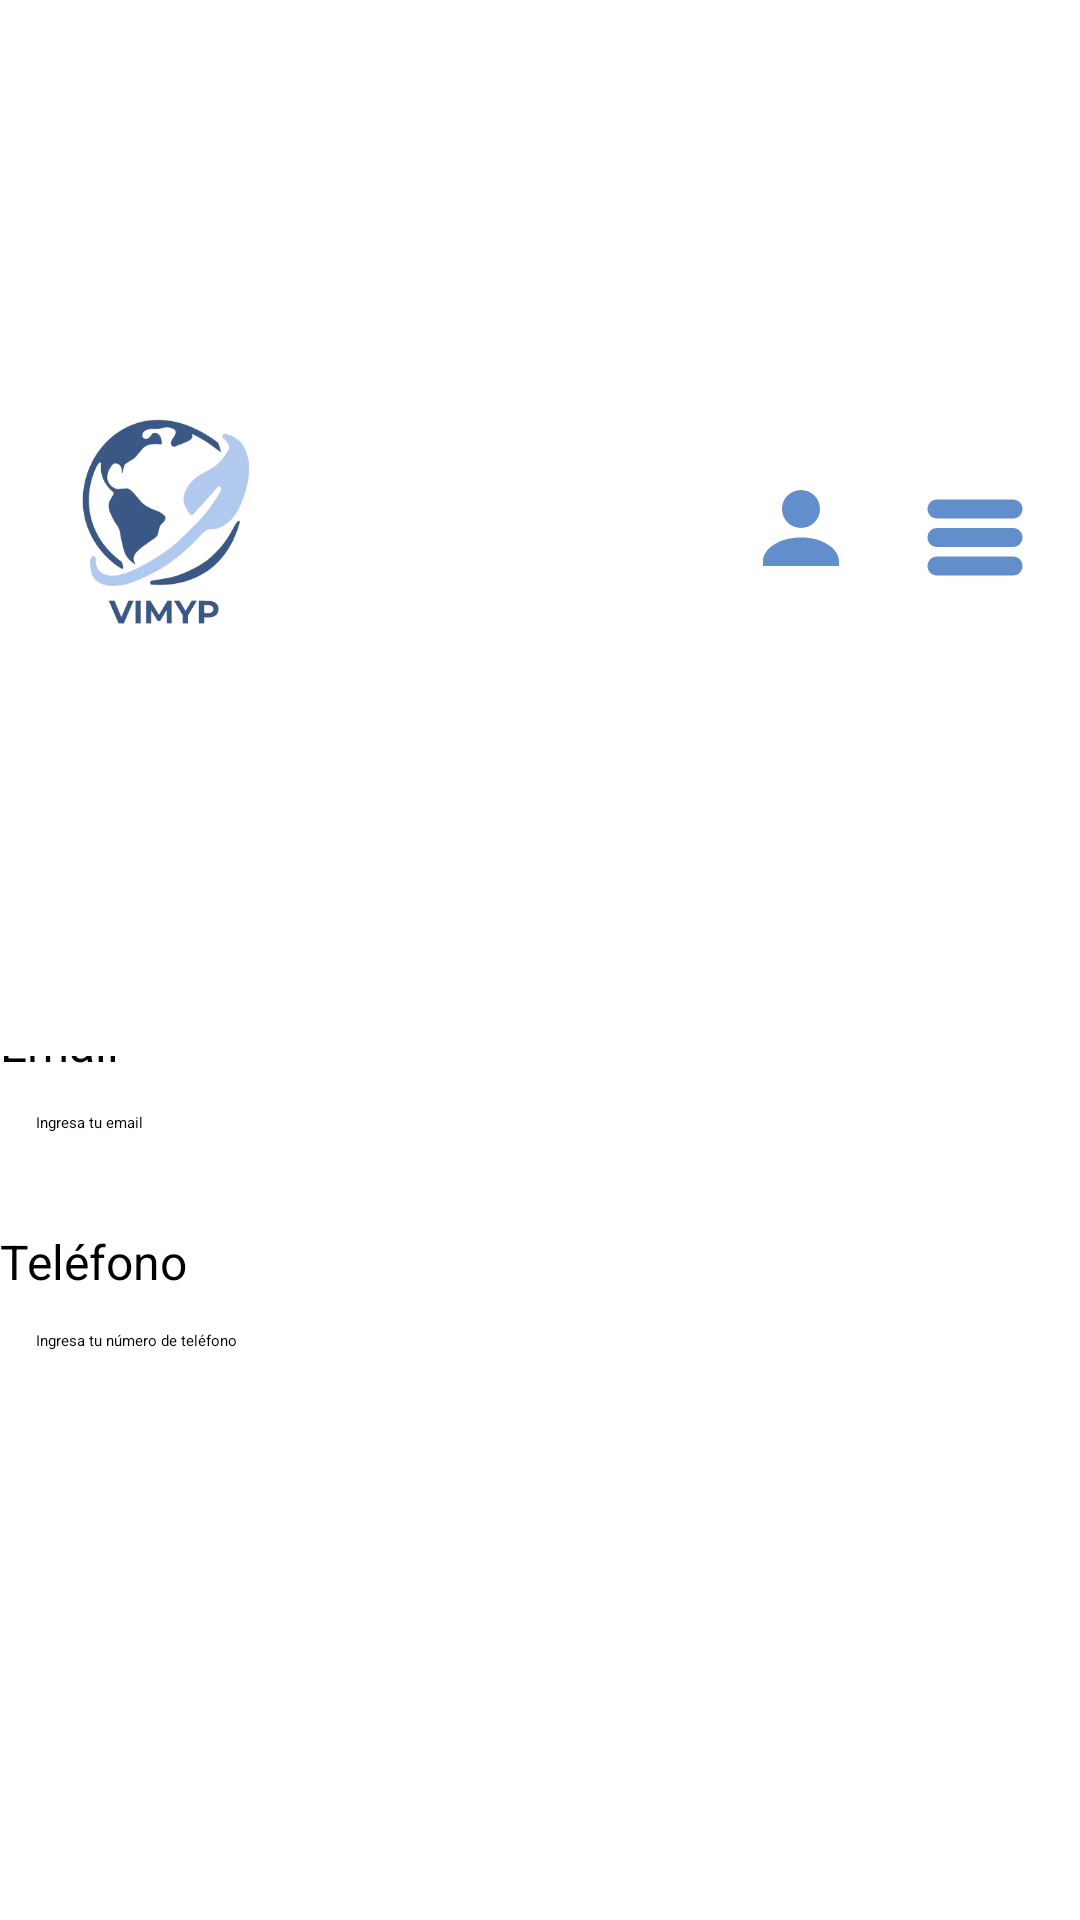

Android layout source for this screen:
<!-- AndroidManifest.xml: application theme Theme.Biometria3a -->
<!-- res/layout/activity_editar_perfil.xml -->
<?xml version="1.0" encoding="utf-8"?>
<androidx.constraintlayout.widget.ConstraintLayout
    xmlns:android="http://schemas.android.com/apk/res/android"
    xmlns:app="http://schemas.android.com/apk/res-auto"
    xmlns:tools="http://schemas.android.com/tools"
    android:layout_width="match_parent"
    android:layout_height="match_parent"
    android:background="@color/white">


        <androidx.appcompat.widget.Toolbar
            android:id="@+id/toolbar"
            android:layout_width="match_parent"
            android:layout_height="?attr/actionBarSize"
            android:background="@color/white"
            android:elevation="4dp"
            android:theme="@style/ThemeOverlay.AppCompat.ActionBar"
            app:popupTheme="@style/ThemeOverlay.AppCompat.Light"
            app:layout_constraintTop_toTopOf="parent"
            app:layout_constraintStart_toStartOf="parent"
            app:layout_constraintEnd_toEndOf="parent">

            <ImageView
                android:id="@+id/logo"
                android:layout_width="80dp"
                android:layout_height="wrap_content"
                android:contentDescription="Logo"
                android:src="@drawable/ic_logobac"
                android:layout_gravity="start|center_vertical"
                android:scaleType="fitCenter"
                android:layout_marginStart="16dp"
                android:layout_marginTop="8dp"
                android:layout_marginBottom="8dp"/>

            
            <ImageView
                android:id="@+id/menu_icon"
                android:layout_width="wrap_content"
                android:layout_height="wrap_content"
                android:src="@drawable/ic_menu"
                android:contentDescription="Menu"
                android:layout_gravity="end"
                android:layout_marginEnd="16dp"
                android:layout_marginBottom="16dp"
                app:layout_constraintEnd_toEndOf="parent"
                app:layout_constraintTop_toTopOf="parent"
                app:layout_constraintBottom_toBottomOf="parent" />

            
            <ImageView
                android:id="@+id/user_icon"
                android:layout_width="wrap_content"
                android:layout_height="wrap_content"
                android:src="@drawable/ic_user"
                android:contentDescription="User"
                android:layout_gravity="end"
                android:layout_marginEnd="20dp"
                app:layout_constraintEnd_toStartOf="@+id/menu_icon"
                app:layout_constraintTop_toTopOf="parent"
                app:layout_constraintBottom_toBottomOf="parent" />

        </androidx.appcompat.widget.Toolbar>

    
    <View
        android:id="@+id/blue_background"
        android:layout_width="0dp"
        android:layout_height="0dp"
        android:background="@color/colorAzulclaro"
        app:layout_constraintEnd_toEndOf="parent"
        app:layout_constraintHeight_percent="0.3"
        app:layout_constraintStart_toStartOf="parent"
        app:layout_constraintTop_toTopOf="parent"
        app:layout_constraintWidth_percent="1.0" />

    
    <ImageView
        android:id="@+id/profile_photo"
        android:layout_width="100dp"
        android:layout_height="100dp"
        android:layout_marginBottom="20dp"
        android:src="@drawable/ic_logo"
        app:layout_constraintBottom_toBottomOf="@+id/blue_background"
        app:layout_constraintEnd_toEndOf="parent"
        app:layout_constraintStart_toStartOf="parent" />

    
    <TextView
        android:id="@+id/edit_profile_title"
        android:layout_width="wrap_content"
        android:layout_height="wrap_content"
        android:layout_marginTop="20dp"
        android:text="Editar Perfil"
        android:textColor="@color/colorAzuloscuro"
        android:textSize="24sp"
        android:textStyle="bold"
        app:layout_constraintStart_toStartOf="parent"
        app:layout_constraintTop_toBottomOf="@+id/blue_background" />

    
    <TextView
        android:id="@+id/label_name"
        android:layout_width="wrap_content"
        android:layout_height="wrap_content"
        android:text="Nombre"
        android:textSize="16sp"
        android:layout_marginTop="20dp"
        app:layout_constraintTop_toBottomOf="@id/edit_profile_title"
        app:layout_constraintStart_toStartOf="parent"/>

    <EditText
        android:id="@+id/edit_name"
        android:layout_width="0dp"
        android:layout_height="wrap_content"
        android:hint="Ingresa tu nombre"
        android:padding="12dp"
        app:layout_constraintTop_toBottomOf="@id/label_name"
        app:layout_constraintStart_toStartOf="parent"
        app:layout_constraintEnd_toEndOf="parent"/>

    
    <TextView
        android:id="@+id/label_email"
        android:layout_width="wrap_content"
        android:layout_height="wrap_content"
        android:text="Email"
        android:textSize="16sp"
        android:layout_marginTop="20dp"
        app:layout_constraintTop_toBottomOf="@id/edit_name"
        app:layout_constraintStart_toStartOf="parent"/>

    <EditText
        android:id="@+id/edit_email"
        android:layout_width="0dp"
        android:layout_height="wrap_content"
        android:hint="Ingresa tu email"
        android:padding="12dp"
        app:layout_constraintTop_toBottomOf="@id/label_email"
        app:layout_constraintStart_toStartOf="parent"
        app:layout_constraintEnd_toEndOf="parent"/>

    
    <TextView
        android:id="@+id/label_phone"
        android:layout_width="wrap_content"
        android:layout_height="wrap_content"
        android:text="Teléfono"
        android:textSize="16sp"
        android:layout_marginTop="20dp"
        app:layout_constraintTop_toBottomOf="@id/edit_email"
        app:layout_constraintStart_toStartOf="parent"/>

    <EditText
        android:id="@+id/edit_phone"
        android:layout_width="0dp"
        android:layout_height="wrap_content"
        android:hint="Ingresa tu número de teléfono"
        android:padding="12dp"
        app:layout_constraintTop_toBottomOf="@id/label_phone"
        app:layout_constraintStart_toStartOf="parent"
        app:layout_constraintEnd_toEndOf="parent"/>

    
    <Button
        android:id="@+id/save_button"
        android:layout_width="0dp"
        android:layout_height="wrap_content"
        android:text="Guardar Cambios"
        android:backgroundTint="@color/colorAzuloscuro"
        android:textColor="@android:color/white"
        android:layout_marginTop="20dp"
        app:layout_constraintTop_toBottomOf="@id/edit_phone"
        app:layout_constraintStart_toStartOf="parent"
        app:layout_constraintEnd_toEndOf="parent"/>

</androidx.constraintlayout.widget.ConstraintLayout>
<!-- resources referenced by this layout -->
<resources>
  <color name="colorAzulclaro">#b1c9ef</color>
  <color name="colorAzuloscuro">#395886</color>
  <color name="white">#FFFFFFFF</color>
  <!-- drawable ic_logo: png bitmap (drawable, 13514 bytes) -->
  <!-- drawable ic_logobac: png bitmap (drawable, 62158 bytes) -->
  <!-- drawable ic_menu (drawable) -->
  <?xml version="1.0" encoding="utf-8"?>
  <vector xmlns:android="http://schemas.android.com/apk/res/android"
      android:width="38dp"
      android:height="38dp"
      android:viewportWidth="24"
      android:viewportHeight="24">
  
      
      <path
          android:fillColor="@color/colorAccent"
          android:pathData="M4,6h16c1.104,0 2,0.896 2,2s-0.896,2 -2,2H4c-1.104,0 -2-0.896 -2-2S2.896,6 4,6z" />
  
      
      <path
          android:fillColor="@color/colorAccent"
          android:pathData="M4,12h16c1.104,0 2,0.896 2,2s-0.896,2 -2,2H4c-1.104,0 -2-0.896 -2-2S2.896,12 4,12z" />
  
      
      <path
          android:fillColor="@color/colorAccent"
          android:pathData="M4,18h16c1.104,0 2,0.896 2,2s-0.896,2 -2,2H4c-1.104,0 -2-0.896 -2-2s0.896-2 2-2z" />
  </vector>
  <!-- drawable ic_user (drawable) -->
  <?xml version="1.0" encoding="utf-8"?>
  <vector xmlns:android="http://schemas.android.com/apk/res/android"
      android:width="38dp"
      android:height="38dp"
      android:viewportWidth="24"
      android:viewportHeight="24">
  
      <path
          android:fillColor="@color/colorAccent"
          android:pathData="M12,12c2.21,0 4-1.79 4-4s-1.79-4 -4-4 -4,1.79 -4,4 1.79,4 4,4zM12,14c-4.41,0 -8,2.24 -8,5v1h16v-1c0,-2.76 -3.59,-5 -8,-5z"/>
  </vector>
  <color name="colorAccent">#628ECB</color>
</resources>
